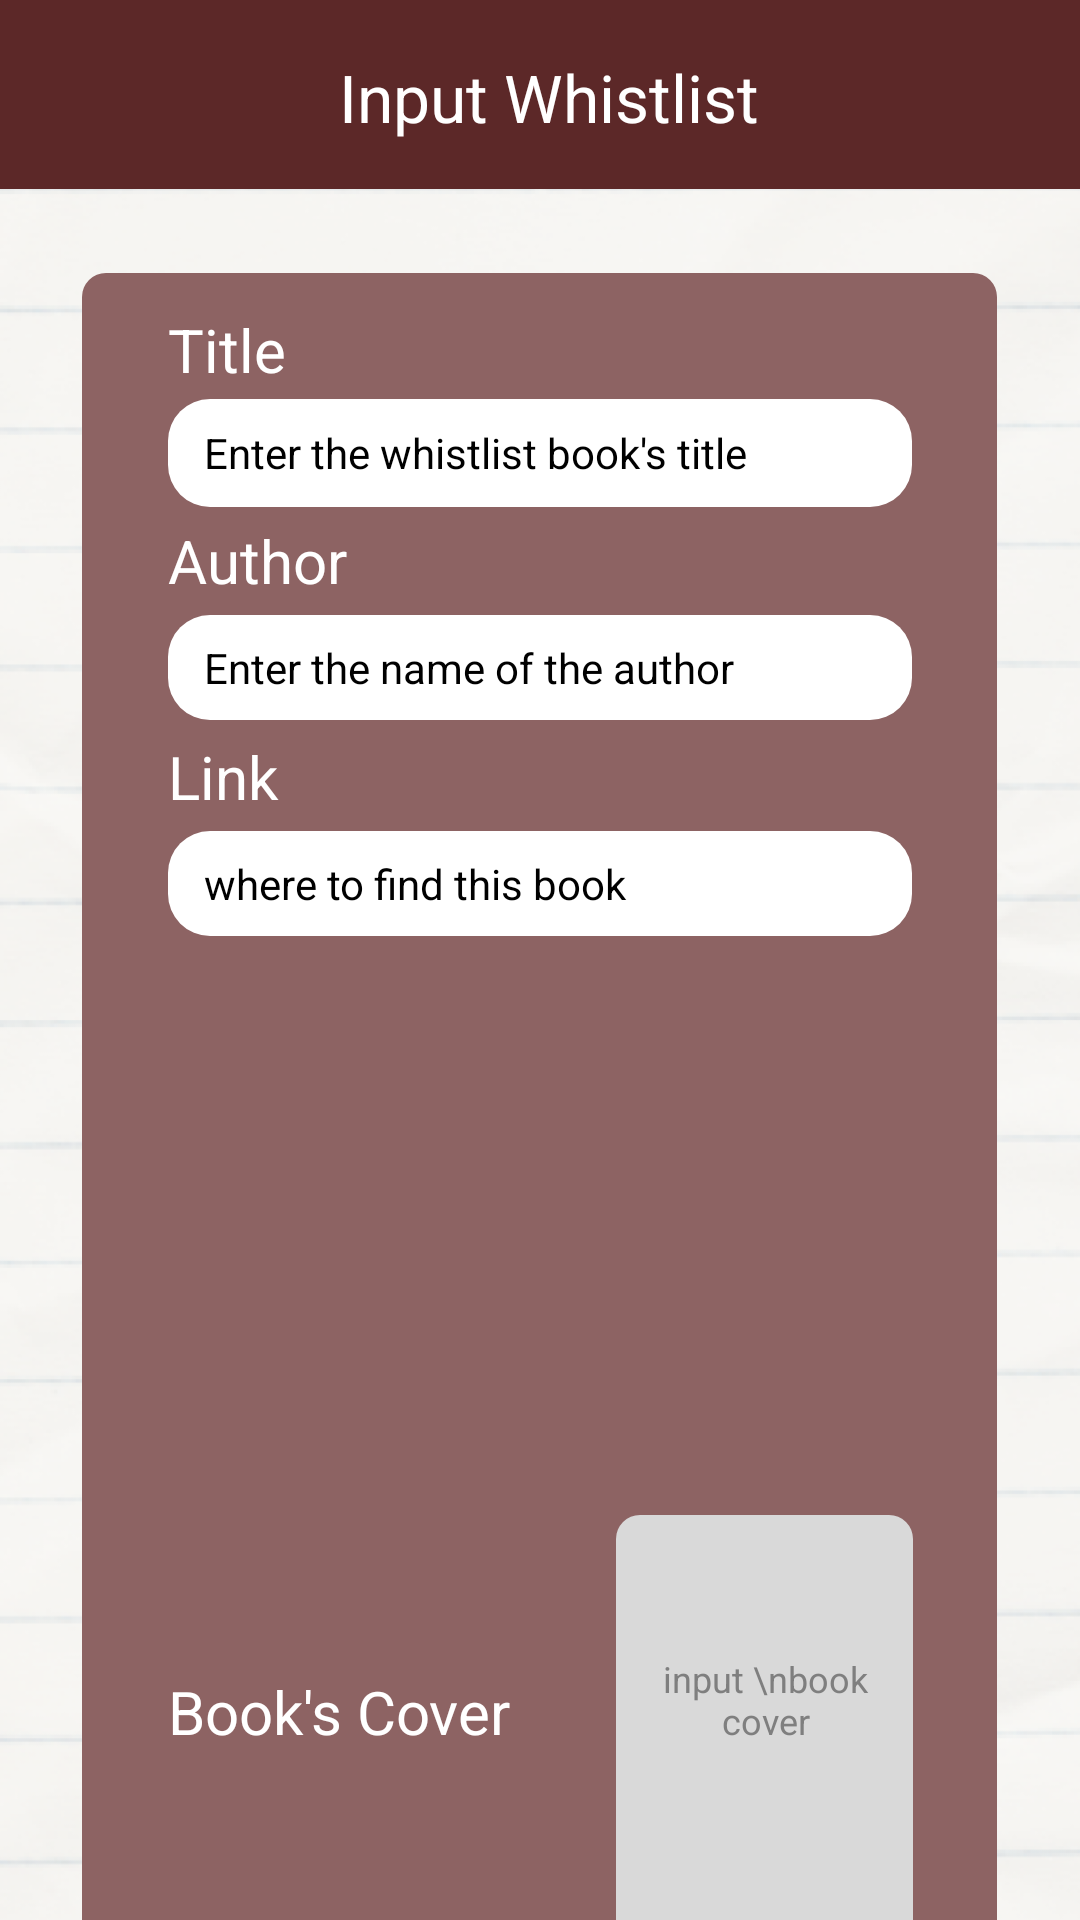

Write the Android layout XML for this screen, with the resource values it uses.
<!-- AndroidManifest.xml: application theme Theme.Footer -->
<!-- res/layout/add_wishlist.xml -->
<?xml version="1.0" encoding="utf-8"?>
<FrameLayout
    xmlns:android="http://schemas.android.com/apk/res/android"
    xmlns:app="http://schemas.android.com/apk/res-auto"
    xmlns:tools="http://schemas.android.com/tools"
    android:id="@+id/layer_add_whistlist"
    android:layout_width="match_parent"
    android:layout_height="745dp"
    android:background="@drawable/main_container_main">

    <ImageView
        android:id="@+id/image_background"
        android:layout_width="413dp"
        android:layout_height="872dp"
        android:layout_gravity="top|center_horizontal"
        android:layout_marginTop="-73dp"
        android:scaleType="centerInside"
        android:src="@drawable/image_background" />

    <LinearLayout
        android:id="@+id/layer_top_app_bar"
        android:layout_width="match_parent"
        android:layout_height="63dp"
        android:layout_gravity="top|center_horizontal"
        android:background="@drawable/header"
        android:gravity="center"
        android:orientation="horizontal">

        <LinearLayout
            android:id="@+id/layer_top_app_bar1"
            android:layout_width="match_parent"
            android:layout_height="64dp"
            android:background="@drawable/header2"
            android:clipToPadding="false"
            android:gravity="center"
            android:orientation="horizontal"
            android:paddingHorizontal="4dp"
            android:paddingVertical="8dp">

            <TextView
                android:id="@+id/text_headline"
                android:layout_width="0dp"
                android:layout_height="28dp"
                android:layout_weight="1"
                android:layout_marginLeft="6dp"
                android:gravity="center"
                android:maxLines="1"
                android:singleLine="true"
                android:text="Input Whistlist"
                android:textColor="#FFFFFFFF"
                android:textSize="22dp" />

        </LinearLayout>
    </LinearLayout>

    <ImageView
        android:id="@+id/image_rectangle"
        android:layout_width="305dp"
        android:layout_height="564dp"
        android:layout_marginTop="91dp"
        android:layout_gravity="top|center_horizontal"
        android:background="@drawable/edit_book_box"
        android:scaleType="centerInside" />

    <LinearLayout
        android:id="@+id/layer_input"
        android:layout_width="272dp"
        android:layout_height="wrap_content"
        android:layout_gravity="top|center_horizontal"
        android:layout_marginTop="103dp"
        android:gravity="center"
        android:orientation="vertical"
        android:paddingHorizontal="12dp">

        <TextView
            android:id="@+id/text_title"
            android:layout_width="match_parent"
            android:layout_height="26dp"
            android:gravity="left|center_vertical"
            android:text="Title"
            android:textColor="#FFFFFFFF"
            android:textSize="20dp" />

        <LinearLayout
            android:id="@+id/layer_textfield"
            android:layout_width="match_parent"
            android:layout_height="36dp"
            android:layout_marginTop="4dp"
            android:background="@drawable/image_book_box"
            android:gravity="center_vertical"
            android:paddingHorizontal="12dp">

            <EditText
                android:id="@+id/text_enter_title"
                android:layout_width="match_parent"
                android:layout_height="wrap_content"
                android:layout_weight="1"
                android:hint="Enter the whistlist book's title"
                android:textColorHint="#FF000000"
                android:textSize="14dp"
                android:background="@null"
                android:inputType="text" />
        </LinearLayout>
    </LinearLayout>

    <LinearLayout
        android:id="@+id/layer_input2"
        android:layout_width="272dp"
        android:layout_height="wrap_content"
        android:layout_gravity="top|center_horizontal"
        android:layout_marginTop="175dp"
        android:gravity="center"
        android:orientation="vertical"
        android:paddingHorizontal="12dp">

        <TextView
            android:id="@+id/text_author"
            android:layout_width="match_parent"
            android:layout_height="26dp"
            android:gravity="left|center_vertical"
            android:includeFontPadding="false"
            android:maxLines="1"
            android:singleLine="true"
            android:text="Author"
            android:textColor="#FFFFFFFF"
            android:textSize="20dp" />

        <LinearLayout
            android:id="@+id/layer_textfield1"
            android:layout_width="match_parent"
            android:layout_height="wrap_content"
            android:layout_marginTop="4dp"
            android:background="@drawable/image_book_box"
            android:clipToPadding="false"
            android:gravity="left|center_vertical"
            android:orientation="horizontal"
            android:paddingBottom="8dp"
            android:paddingLeft="12dp"
            android:paddingRight="12dp"
            android:paddingTop="8dp">

            <EditText
                android:id="@+id/text_enter_author"
                android:layout_width="match_parent"
                android:layout_height="wrap_content"
                android:layout_weight="1"
                android:hint="Enter the name of the author"
                android:textColorHint="#FF000000"
                android:textSize="14dp"
                android:background="@null"
                android:inputType="text" />
        </LinearLayout>
    </LinearLayout>

    <LinearLayout
        android:id="@+id/layer_input4"
        android:layout_width="272dp"
        android:layout_height="wrap_content"
        android:layout_gravity="top|center_horizontal"
        android:layout_marginTop="247dp"
        android:gravity="center"
        android:orientation="vertical"
        android:paddingHorizontal="12dp">

        <TextView
            android:id="@+id/text_link"
            android:layout_width="match_parent"
            android:layout_height="26dp"
            android:gravity="left|center_vertical"
            android:includeFontPadding="false"
            android:maxLines="1"
            android:singleLine="true"
            android:text="Link"
            android:textColor="#FFFFFFFF"
            android:textSize="20dp" />

        <LinearLayout
            android:id="@+id/layer_textfield2"
            android:layout_width="match_parent"
            android:layout_height="wrap_content"
            android:layout_marginTop="4dp"
            android:background="@drawable/image_book_box"
            android:clipToPadding="false"
            android:gravity="left|center_vertical"
            android:orientation="horizontal"
            android:paddingBottom="8dp"
            android:paddingLeft="12dp"
            android:paddingRight="12dp"
            android:paddingTop="8dp">

            <EditText
                android:id="@+id/text_enter_link"
                android:layout_width="match_parent"
                android:layout_height="wrap_content"
                android:layout_weight="1"
                android:hint="where to find this book"
                android:textColorHint="#FF000000"
                android:textSize="14dp"
                android:background="@null"
                android:inputType="textUri" />
        </LinearLayout>
    </LinearLayout>

    <LinearLayout
        android:id="@+id/layer_input6"
        android:layout_width="272dp"
        android:layout_height="26dp"
        android:layout_marginTop="557dp"
        android:layout_gravity="top|center_horizontal"
        android:gravity="center"
        android:orientation="vertical">

        <TextView
            android:id="@+id/layer_input7"
            android:layout_width="match_parent"
            android:layout_height="26dp"
            android:layout_marginHorizontal="12dp"
            android:gravity="left|center_vertical"
            android:text="Book's Cover"
            android:textColor="#FFFFFFFF"
            android:textSize="20dp" />
    </LinearLayout>

    <ImageView
        android:id="@+id/image_book_cover"
        android:layout_width="99dp"
        android:layout_height="144.11dp"
        android:layout_gravity="top|center_horizontal"
        android:layout_marginLeft="75dp"
        android:layout_marginTop="505dp"
        android:background="@drawable/image_book_cover"
        android:scaleType="centerInside" />

    <TextView
        android:id="@+id/text_input_book_cover"
        android:layout_width="100dp"
        android:layout_height="33dp"
        android:layout_marginTop="550dp"
        android:layout_marginLeft="75dp"
        android:layout_gravity="top|center_horizontal"
        android:gravity="center"
        android:text="input \nbook cover"
        android:textColor="#FF7F7F7F"
        android:textSize="12dp" />

    <FrameLayout
        android:id="@+id/layer_group1"
        android:layout_width="match_parent"
        android:layout_height="68dp"
        android:layout_marginTop="677dp"
        android:layout_gravity="bottom|center_horizontal"/>
</FrameLayout>
<!-- resources referenced by this layout -->
<resources>
  <!-- drawable edit_book_box (drawable) -->
  <?xml version="1.0" encoding="utf-8"?>
  <shape xmlns:android="http://schemas.android.com/apk/res/android"
    android:shape="rectangle">
      <solid android:color="#FF8D6363" /><corners android:radius="8dp" />
  </shape>
  <!-- drawable header (drawable) -->
  <?xml version="1.0" encoding="utf-8"?>
  <shape xmlns:android="http://schemas.android.com/apk/res/android"
    android:shape="rectangle">
      <stroke android:width="1dp" android:color="#FF000000" />
  </shape>
  <!-- drawable header2 (drawable) -->
  <?xml version="1.0" encoding="utf-8"?>
  <shape xmlns:android="http://schemas.android.com/apk/res/android"
    android:shape="rectangle">
      <solid android:color="#FF5C2828" />
  </shape>
  <!-- drawable image_background: png bitmap (drawable, 313676 bytes) -->
  <!-- drawable image_book_box (drawable) -->
  <?xml version="1.0" encoding="utf-8"?>
  <shape xmlns:android="http://schemas.android.com/apk/res/android"
    android:shape="rectangle">
      <solid android:color="#FFFFFFFF" /><corners android:radius="14dp" />
  </shape>
  <!-- drawable image_book_cover (drawable) -->
  <?xml version="1.0" encoding="utf-8"?>
  <shape xmlns:android="http://schemas.android.com/apk/res/android"
    android:shape="rectangle">
      <solid android:color="#FFD9D9D9" /><corners android:radius="8dp" />
  </shape>
  <style name="Theme.Footer" parent="Theme.MaterialComponents.DayNight.NoActionBar">
          
          <item name="colorPrimary">@color/purple_500</item>
          <item name="colorPrimaryVariant">@color/purple_700</item>
          <item name="colorOnPrimary">@color/white</item>
          
          <item name="colorSecondary">@color/teal_200</item>
          <item name="colorSecondaryVariant">@color/teal_700</item>
          <item name="colorOnSecondary">@color/black</item>
          
          <item name="android:statusBarColor">?attr/colorPrimaryVariant</item>
          
      </style>
  <!-- not gathered from this repository: default colours our renderer supplied (Android Studio template values) -->
  <color name="purple_500">#FF6200EE</color>
  <color name="purple_700">#FF3700B3</color>
  <color name="teal_200">#FF03DAC5</color>
  <color name="teal_700">#FF018786</color>
  <color name="black">#FF000000</color>
  <color name="white">#FFFFFFFF</color>
</resources>
